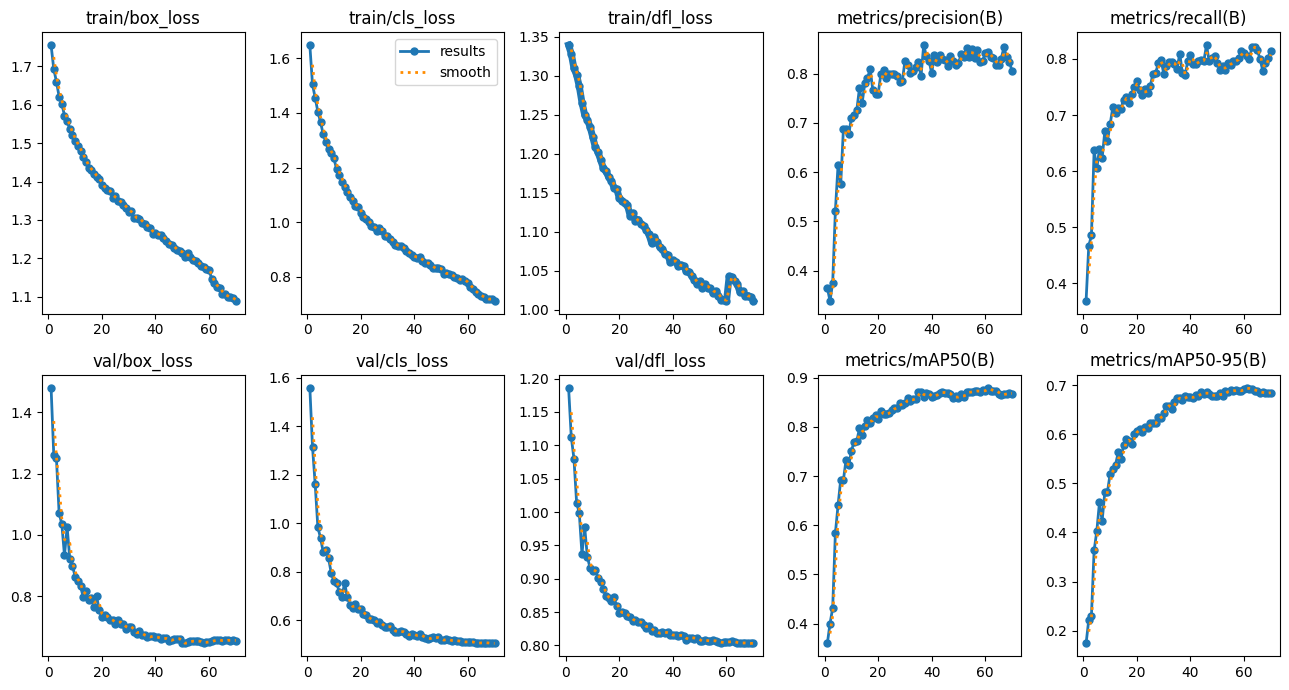

Source data for this figure (header and first rows):
epoch; train/box_loss; train/cls_loss; train/dfl_loss; metrics/precision(B); metrics/recall(B); metrics/mAP50(B); metrics/mAP50-95(B); val/box_loss; val/cls_loss; val/dfl_loss; lr/pg0; lr/pg1; lr/pg2
1; 1.755; 1.648; 1.339; 0.3649; 0.3685; 0.3595; 0.1739; 1.481; 1.558; 1.187; 0.07103; 0.00127; 0.00127
2; 1.693; 1.504; 1.328; 0.338; 0.4663; 0.4; 0.222; 1.262; 1.314; 1.113; 0.04198; 0.002506; 0.002506
3; 1.66; 1.454; 1.309; 0.3748; 0.4858; 0.4315; 0.2306; 1.25; 1.16; 1.08; 0.01289; 0.003706; 0.003706
4; 1.621; 1.405; 1.301; 0.521; 0.6367; 0.5835; 0.3633; 1.071; 0.9819; 1.014; 0.004022; 0.004022; 0.004022
5; 1.603; 1.366; 1.286; 0.6136; 0.6048; 0.6408; 0.4023; 1.036; 0.9382; 0.9981; 0.003962; 0.003962; 0.003962
6; 1.572; 1.322; 1.265; 0.5751; 0.6397; 0.6924; 0.4612; 0.9334; 0.8801; 0.9371; 0.003903; 0.003903; 0.003903
7; 1.558; 1.293; 1.25; 0.6871; 0.6233; 0.6918; 0.4234; 1.025; 0.8907; 0.9782; 0.003843; 0.003843; 0.003843
8; 1.536; 1.267; 1.243; 0.688; 0.6709; 0.7332; 0.4822; 0.9206; 0.8538; 0.9333; 0.003784; 0.003784; 0.003784
9; 1.521; 1.252; 1.235; 0.6771; 0.6544; 0.7218; 0.4831; 0.8988; 0.7931; 0.9165; 0.003724; 0.003724; 0.003724
10; 1.505; 1.233; 1.222; 0.7108; 0.6838; 0.7519; 0.5195; 0.8634; 0.7615; 0.9111; 0.003665; 0.003665; 0.003665
11; 1.492; 1.194; 1.208; 0.7153; 0.7143; 0.769; 0.5288; 0.8487; 0.754; 0.9126; 0.003606; 0.003606; 0.003606
12; 1.479; 1.174; 1.202; 0.7261; 0.7042; 0.7708; 0.5376; 0.833; 0.7148; 0.9014; 0.003546; 0.003546; 0.003546
13; 1.465; 1.148; 1.192; 0.7706; 0.712; 0.797; 0.5626; 0.7963; 0.6964; 0.8955; 0.003487; 0.003487; 0.003487
14; 1.45; 1.127; 1.181; 0.7408; 0.7114; 0.7841; 0.5485; 0.8175; 0.7533; 0.8848; 0.003427; 0.003427; 0.003427
15; 1.436; 1.112; 1.177; 0.7804; 0.7271; 0.8025; 0.5777; 0.7887; 0.6941; 0.8735; 0.003368; 0.003368; 0.003368
16; 1.431; 1.094; 1.169; 0.7912; 0.7317; 0.8148; 0.5895; 0.7944; 0.6631; 0.8715; 0.003308; 0.003308; 0.003308
17; 1.421; 1.079; 1.165; 0.8103; 0.7209; 0.8075; 0.586; 0.7636; 0.6485; 0.8664; 0.003249; 0.003249; 0.003249
18; 1.411; 1.058; 1.156; 0.7665; 0.7367; 0.8181; 0.5801; 0.8002; 0.6667; 0.8722; 0.00319; 0.00319; 0.00319
19; 1.406; 1.055; 1.154; 0.7595; 0.7505; 0.8237; 0.6001; 0.7538; 0.6436; 0.8587; 0.00313; 0.00313; 0.00313
20; 1.391; 1.034; 1.142; 0.7599; 0.7598; 0.817; 0.6069; 0.7316; 0.6462; 0.8492; 0.003071; 0.003071; 0.003071
21; 1.382; 1.02; 1.139; 0.7993; 0.7453; 0.833; 0.6099; 0.738; 0.6232; 0.8496; 0.003011; 0.003011; 0.003011
22; 1.378; 1.011; 1.136; 0.8068; 0.7362; 0.826; 0.6053; 0.7314; 0.6192; 0.8485; 0.002952; 0.002952; 0.002952
23; 1.374; 1.002; 1.134; 0.7915; 0.746; 0.8259; 0.6147; 0.7209; 0.6027; 0.8446; 0.002893; 0.002893; 0.002893
24; 1.357; 0.9846; 1.121; 0.7995; 0.7386; 0.829; 0.6135; 0.7221; 0.6051; 0.8423; 0.002833; 0.002833; 0.002833
25; 1.362; 0.9836; 1.124; 0.8004; 0.7519; 0.8337; 0.6224; 0.709; 0.5984; 0.8367; 0.002774; 0.002774; 0.002774
26; 1.349; 0.9692; 1.113; 0.7997; 0.7739; 0.8388; 0.6221; 0.7203; 0.5875; 0.8376; 0.002714; 0.002714; 0.002714
27; 1.347; 0.9787; 1.115; 0.795; 0.7753; 0.838; 0.6218; 0.7103; 0.5914; 0.8347; 0.002655; 0.002655; 0.002655
28; 1.338; 0.9682; 1.11; 0.7837; 0.7923; 0.8494; 0.6356; 0.7075; 0.5775; 0.8352; 0.002595; 0.002595; 0.002595
29; 1.332; 0.9486; 1.107; 0.7844; 0.7984; 0.8439; 0.6322; 0.6931; 0.5732; 0.8301; 0.002536; 0.002536; 0.002536
30; 1.321; 0.9481; 1.102; 0.8263; 0.7738; 0.8493; 0.6426; 0.6992; 0.5694; 0.8269; 0.002476; 0.002476; 0.002476
31; 1.322; 0.9404; 1.097; 0.818; 0.7865; 0.8584; 0.6579; 0.6994; 0.5759; 0.8299; 0.002417; 0.002417; 0.002417
32; 1.305; 0.9263; 1.086; 0.8022; 0.794; 0.8532; 0.6578; 0.6841; 0.559; 0.8215; 0.002358; 0.002358; 0.002358
33; 1.306; 0.9165; 1.093; 0.8058; 0.7938; 0.857; 0.6513; 0.6771; 0.5508; 0.8226; 0.002298; 0.002298; 0.002298
34; 1.303; 0.913; 1.087; 0.8136; 0.7906; 0.8575; 0.6647; 0.6858; 0.5504; 0.8188; 0.002239; 0.002239; 0.002239
35; 1.293; 0.9126; 1.08; 0.8236; 0.7824; 0.8704; 0.6729; 0.6717; 0.554; 0.8182; 0.002179; 0.002179; 0.002179
36; 1.289; 0.9045; 1.077; 0.7947; 0.8096; 0.871; 0.6734; 0.6736; 0.55; 0.8209; 0.00212; 0.00212; 0.00212
37; 1.282; 0.8943; 1.072; 0.8584; 0.7742; 0.8607; 0.6693; 0.6647; 0.5428; 0.8188; 0.00206; 0.00206; 0.00206
38; 1.278; 0.888; 1.07; 0.8363; 0.7714; 0.8688; 0.6774; 0.6682; 0.5361; 0.8196; 0.002001; 0.002001; 0.002001
39; 1.264; 0.8783; 1.061; 0.8266; 0.7964; 0.8662; 0.6754; 0.6688; 0.5445; 0.8164; 0.001942; 0.001942; 0.001942
40; 1.266; 0.8744; 1.063; 0.801; 0.8071; 0.8601; 0.6759; 0.6647; 0.5372; 0.815; 0.001882; 0.001882; 0.001882
41; 1.261; 0.8698; 1.061; 0.8386; 0.7909; 0.8634; 0.6737; 0.6655; 0.5359; 0.8157; 0.001823; 0.001823; 0.001823
42; 1.261; 0.8717; 1.056; 0.8242; 0.7913; 0.8659; 0.679; 0.6594; 0.5413; 0.8142; 0.001763; 0.001763; 0.001763
43; 1.253; 0.8571; 1.057; 0.8379; 0.7963; 0.869; 0.6772; 0.662; 0.5313; 0.816; 0.001704; 0.001704; 0.001704
44; 1.245; 0.851; 1.055; 0.8307; 0.7979; 0.8706; 0.6857; 0.6615; 0.5274; 0.8138; 0.001644; 0.001644; 0.001644
45; 1.238; 0.8515; 1.049; 0.829; 0.7967; 0.8692; 0.6813; 0.654; 0.5216; 0.8079; 0.001585; 0.001585; 0.001585
46; 1.235; 0.844; 1.048; 0.8157; 0.8246; 0.8697; 0.6854; 0.6567; 0.5258; 0.8112; 0.001526; 0.001526; 0.001526
47; 1.228; 0.8328; 1.043; 0.836; 0.7954; 0.8662; 0.6811; 0.6604; 0.5298; 0.812; 0.001466; 0.001466; 0.001466
48; 1.22; 0.8309; 1.038; 0.826; 0.8023; 0.8588; 0.6785; 0.66; 0.5262; 0.8105; 0.001407; 0.001407; 0.001407
49; 1.219; 0.831; 1.033; 0.8175; 0.8044; 0.8621; 0.6786; 0.6612; 0.5291; 0.811; 0.001347; 0.001347; 0.001347
50; 1.215; 0.8302; 1.036; 0.8222; 0.7921; 0.8592; 0.6767; 0.6468; 0.5171; 0.8067; 0.001288; 0.001288; 0.001288
51; 1.204; 0.8109; 1.028; 0.8393; 0.7807; 0.8659; 0.6843; 0.6451; 0.5176; 0.8061; 0.001228; 0.001228; 0.001228
52; 1.213; 0.8144; 1.032; 0.8341; 0.7868; 0.8601; 0.6774; 0.6484; 0.5204; 0.8079; 0.001169; 0.001169; 0.001169
53; 1.202; 0.8104; 1.027; 0.8529; 0.7808; 0.8703; 0.6874; 0.6529; 0.5185; 0.8067; 0.00111; 0.00111; 0.00111
54; 1.197; 0.806; 1.027; 0.835; 0.7919; 0.8702; 0.685; 0.6523; 0.5131; 0.8067; 0.00105; 0.00105; 0.00105
55; 1.193; 0.7989; 1.021; 0.8513; 0.7892; 0.8719; 0.6897; 0.652; 0.5157; 0.8076; 0.0009907; 0.0009907; 0.0009907
56; 1.187; 0.7951; 1.024; 0.8314; 0.796; 0.8725; 0.6869; 0.6535; 0.5143; 0.8062; 0.0009313; 0.0009313; 0.0009313
57; 1.18; 0.7872; 1.018; 0.8489; 0.7965; 0.8733; 0.6901; 0.6507; 0.5122; 0.8054; 0.0008718; 0.0008718; 0.0008718
58; 1.177; 0.7923; 1.013; 0.8247; 0.8008; 0.8719; 0.6888; 0.647; 0.509; 0.8044; 0.0008124; 0.0008124; 0.0008124
59; 1.173; 0.7859; 1.013; 0.8264; 0.8134; 0.8742; 0.6879; 0.6506; 0.5105; 0.8048; 0.000753; 0.000753; 0.000753
60; 1.17; 0.7768; 1.011; 0.8419; 0.8108; 0.8728; 0.692; 0.6494; 0.5089; 0.8056; 0.0006935; 0.0006935; 0.0006935
... 10 more rows
